Labelled photos from "data", an image-classification folder in Anshu-b/rover-mission-control. The possible labels are: carpet, soil, wood.

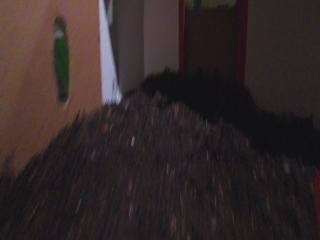
Label: soil

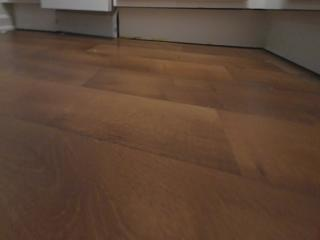
Label: wood

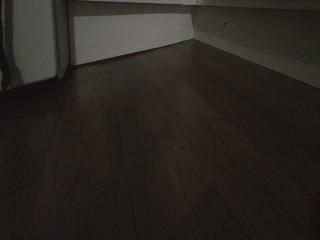
Label: wood

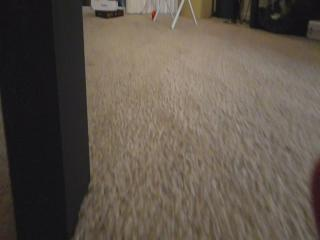
Label: carpet

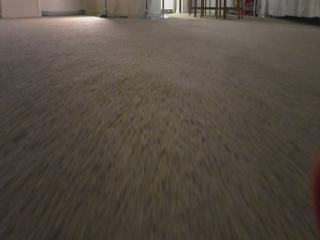
Label: carpet

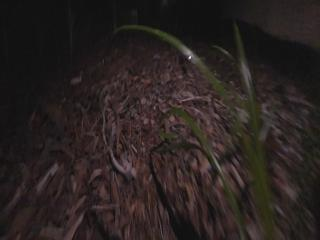
Label: soil
